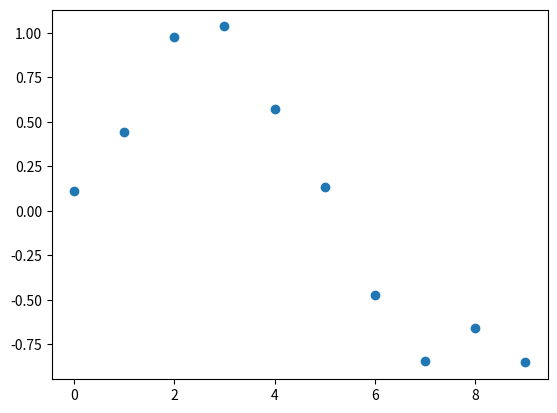

Python code for this plot:
import pandas as pd
import random
from scipy.stats import norm
import numpy as np
import matplotlib.pyplot as plt

class Data:
    '''
    Generates Sinusoidal Data with Noise sampled from a Gaussian Distribution of Standard Deviation of 0.2 and mean 0
    '''
    def __init__(self):
        '''
        Constructor
        '''
        self.data = {'x': [], 'y': []} #Stores Randomly Generated Data
        self.std = 0.2                 #Standard Deviation
        self.mean = 0                  #Mean
        
    def noise(self):
        '''
        Randomly Samples with Probability from a Normal Distribution
        '''
        return np.random.normal(self.mean, self.std, 1)[0]
    
    def generateDataPopulation(self, size = 10):
        '''
        Generate Data Population, not a sample of data
        
        Params
        ======
            size (int): number of points to be generated
        '''
        self.data['x'] = [None]*size
        self.data['y'] = [None]*size
        for i in range(0, size):
            self.data['y'][i] = np.sin(2*np.pi*i/size) + self.noise()
            self.data['x'][i] = [i/size]
        
        self.visualizeData()
        
    def visualizeData(self):
        '''
        Plotting data
        '''
        x = [i for i in range(0, 10)]
        y = self.data['y']
        plt.scatter(x,y)
        plt.show()

if __name__ == "__main__":
    fx = Data()
    fx.generateDataPopulation()
    print(fx.data['x'])

